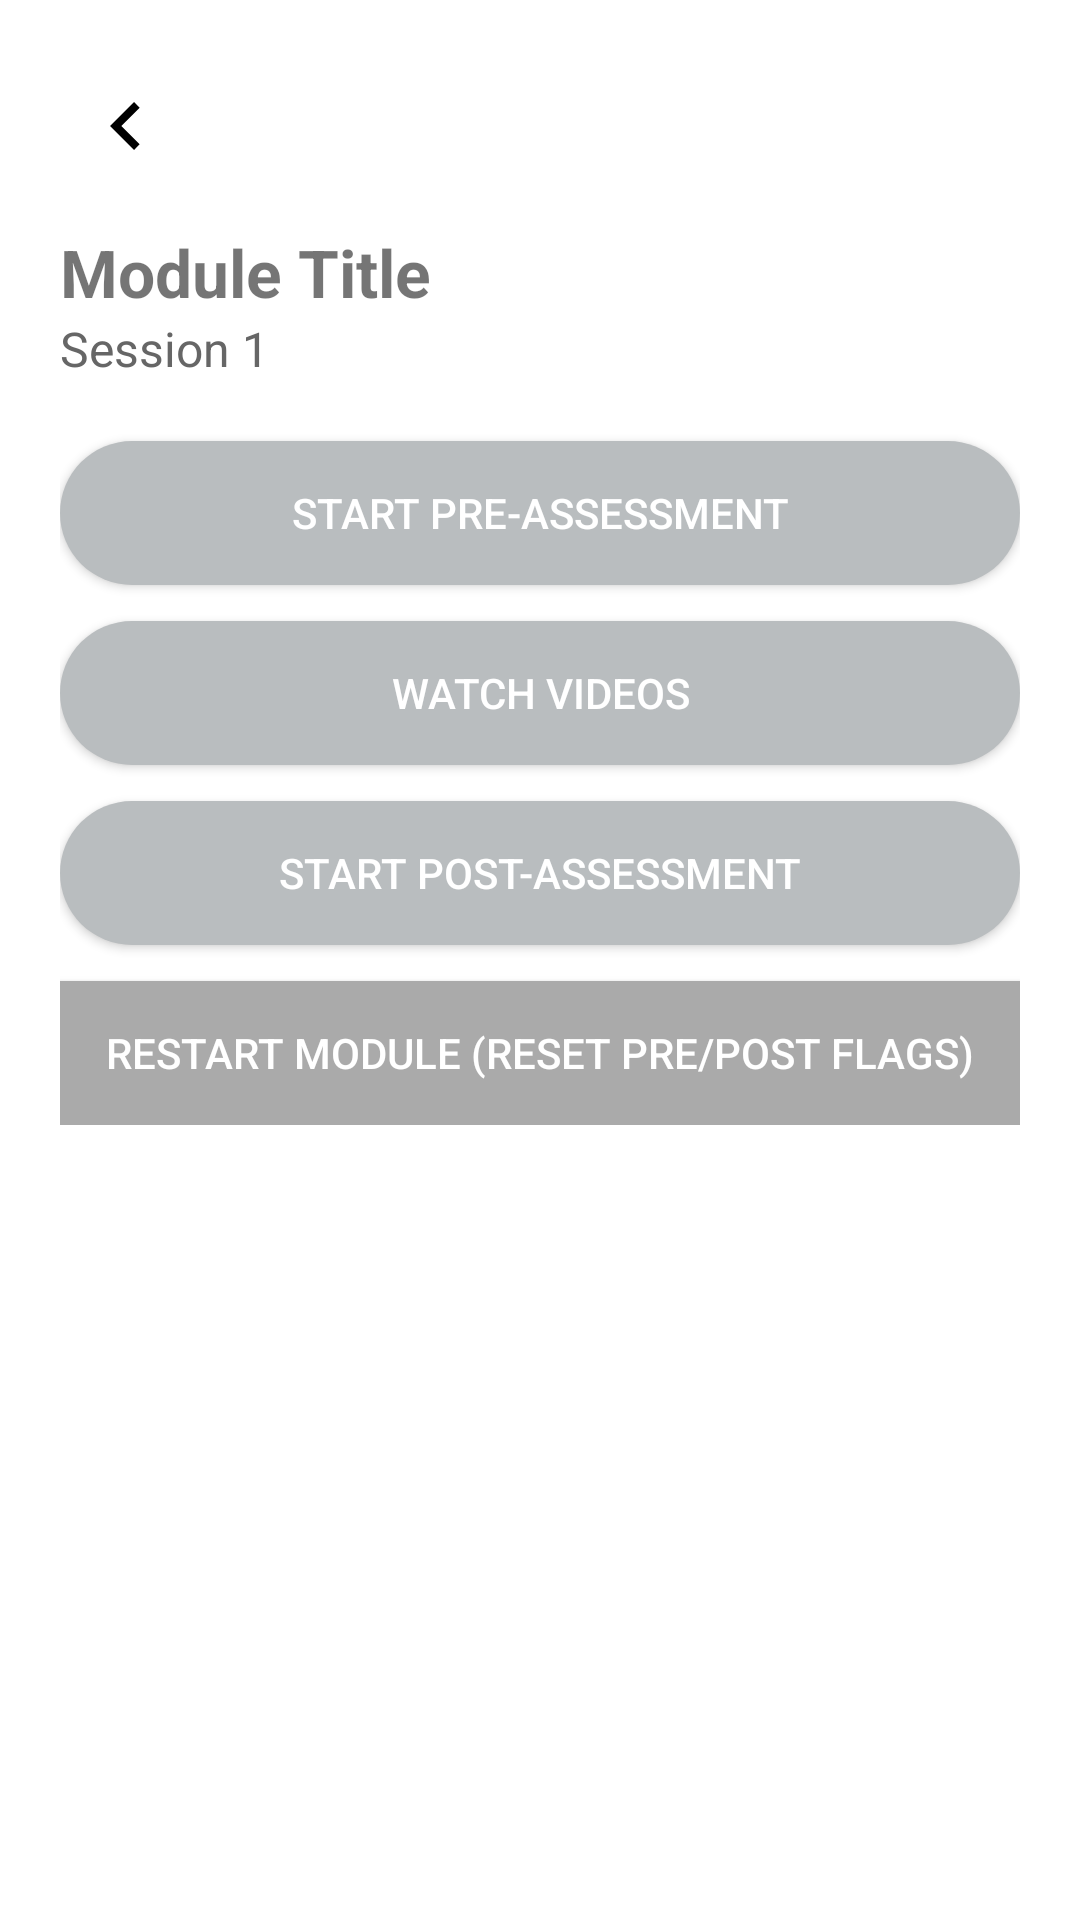

Android layout source for this screen:
<!-- AndroidManifest.xml: application theme Theme.CogniSync -->
<!-- res/layout/activity_session_detail.xml -->
<?xml version="1.0" encoding="utf-8"?>
<ScrollView xmlns:android="http://schemas.android.com/apk/res/android"
    android:layout_width="match_parent"
    android:layout_height="match_parent"
    android:padding="20dp"
    android:background="#FFFFFF">

    <LinearLayout
        android:layout_width="match_parent"
        android:layout_height="wrap_content"
        android:orientation="vertical">

        <ImageButton
            android:id="@+id/backButton"
            android:layout_width="44dp"
            android:layout_height="44dp"
            android:src="@drawable/chevron_right"
            android:background="?android:attr/selectableItemBackgroundBorderless"
            android:rotation="180"/>

        <TextView
            android:id="@+id/tvModuleTitle"
            android:layout_width="wrap_content"
            android:layout_height="wrap_content"
            android:text="Module Title"
            android:textSize="22sp"
            android:textStyle="bold"
            android:layout_marginTop="12dp"/>

        <TextView
            android:id="@+id/tvSessionTitle"
            android:layout_width="wrap_content"
            android:layout_height="wrap_content"
            android:text="Session 1"
            android:textSize="16sp"
            android:textColor="#666"
            android:layout_marginBottom="20dp"/>

        <Button
            android:id="@+id/btnStartPre"
            android:layout_width="match_parent"
            android:layout_height="48dp"
            android:text="Start Pre-Assessment"
            android:layout_marginBottom="12dp"
            android:background="@drawable/btn_bg"
            android:textColor="#fff"/>

        <Button
            android:id="@+id/btnWatchVideos"
            android:layout_width="match_parent"
            android:layout_height="48dp"
            android:text="Watch Videos"
            android:layout_marginBottom="12dp"
            android:background="@drawable/btn_bg"
            android:textColor="#fff"/>

        <Button
            android:id="@+id/btnStartPost"
            android:layout_width="match_parent"
            android:layout_height="48dp"
            android:text="Start Post-Assessment"
            android:layout_marginBottom="12dp"
            android:background="@drawable/btn_bg"
            android:textColor="#fff"/>

        <Button
            android:id="@+id/btnRestart"
            android:layout_width="match_parent"
            android:layout_height="48dp"
            android:text="Restart Module (reset pre/post flags)"
            android:background="@android:color/darker_gray"
            android:textColor="#fff"/>

    </LinearLayout>
</ScrollView>
<!-- resources referenced by this layout -->
<resources>
  <!-- drawable btn_bg (drawable) -->
  <shape xmlns:android="http://schemas.android.com/apk/res/android"
      android:shape="rectangle">
      <solid android:color="#B9BDBF"/>
      <corners android:radius="35dp"/>
  </shape>
  <!-- drawable chevron_right (drawable) -->
  <vector xmlns:android="http://schemas.android.com/apk/res/android"
      android:width="32dp"
      android:height="32dp"
      android:viewportWidth="32"
      android:viewportHeight="32">
      <path
          android:fillColor="#000000"
          android:pathData="M11.45 22.12L17.56 16l-6.1-6.12L13.32 8l8 8-8 8-1.88-1.88Z"/>
  </vector>
  <style name="Theme.CogniSync" parent="Theme.MaterialComponents.DayNight.NoActionBar">
  
  
  
          
          <item name="android:statusBarColor">@android:color/white</item>
          <item name="android:windowLightStatusBar">true</item>
  
      </style>
</resources>
